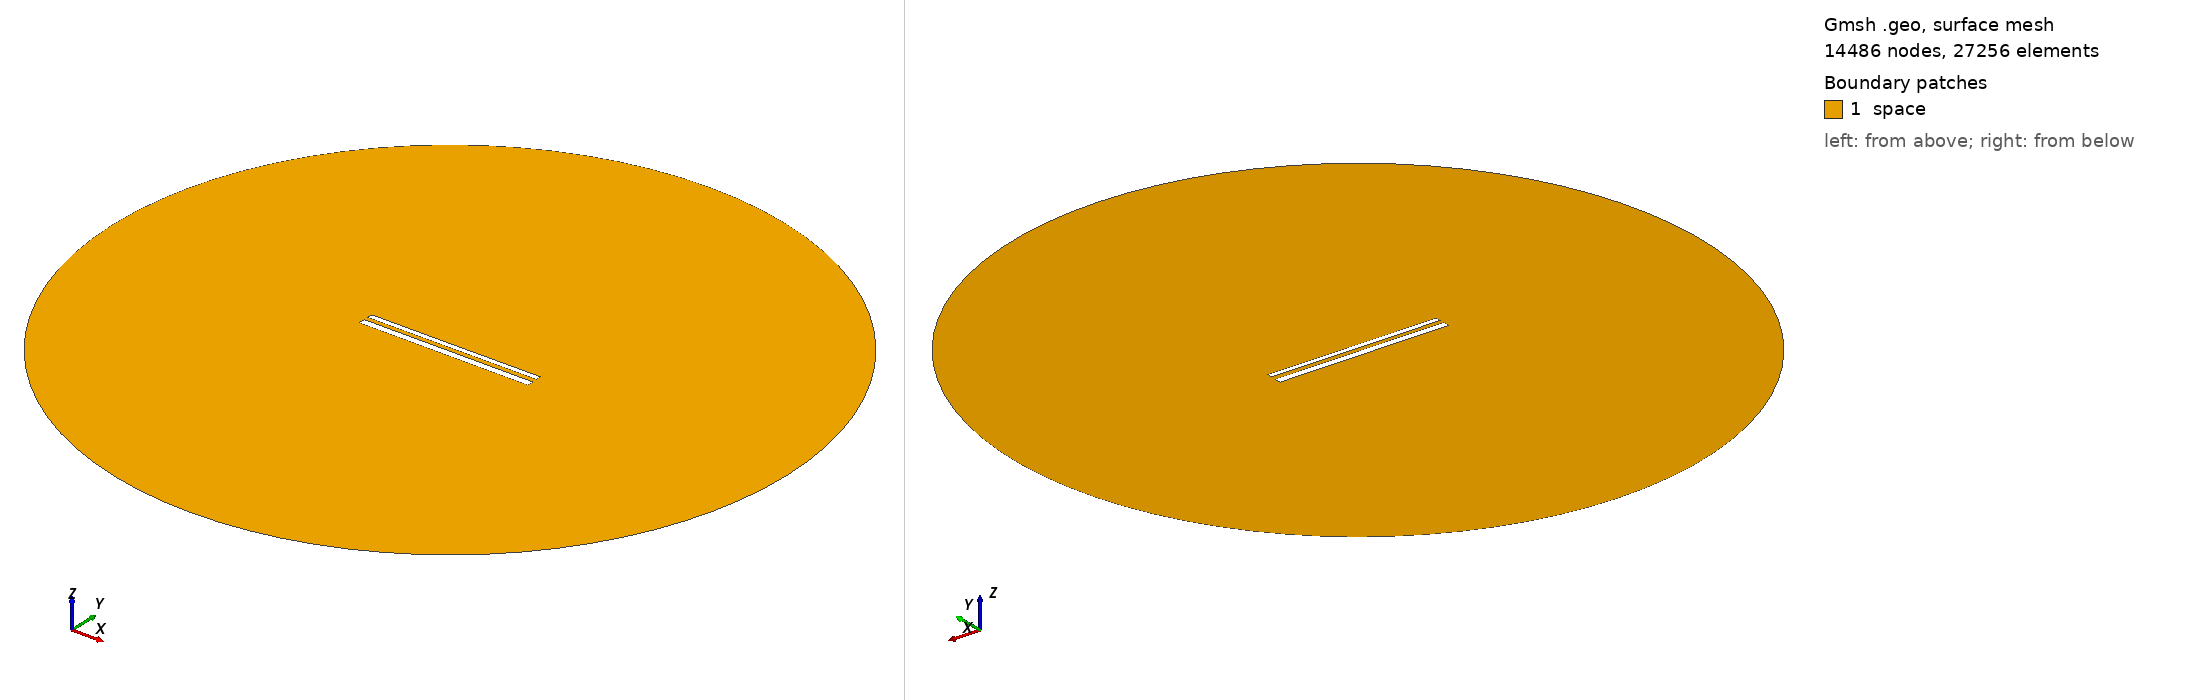

Gmsh geometry script, surface-meshed: 14486 nodes, 27256 surface elements. Boundary patches (legend numbers): 1 space. Left view from above one corner, right view from below the opposite corner. Legend entries are the model's physical surfaces. The drawing asked Gmsh for element sizes between 1% and 20% of the model's largest extent; the script's own settings can give other sizes.

=== 12438.geo (drawn) ===
//---------------------------------------
// Geometry kernel
//---------------------------------------

SetFactory("OpenCASCADE");



//---------------------------------------
// Parameters of the geometry
//---------------------------------------

// Overetch of the upper plate
overetch = 0.375;

// Distance between the plates
distance = 2.5;

// Discretization over the x axis (for the deformation)
nx = 50; 

// Length of the plate
L = 100 - overetch; 

// Number of modes
n = 4; 

// 1st mode coefficient
coeff(1) = 0.15;
beta(1) = 0.596864 * 3.1415926535 / L;

// 2nd mode coefficient
coeff(2) = 0.0;
beta(2) = 1.49418 * 3.1415926535 / L;

// 3rd mode coefficient
coeff(3) = 0.0;
beta(3) = 2.50025 * 3.1415926535 / L;

// 4th mode coefficient
coeff(4) = 0.0;
beta(4) = 3.49999 * 3.1415926535 / L;



//---------------------------------------
// Upper plate (deformed rectangle)
//---------------------------------------

// Coordiantes of the upper plate
xmin = -50;
xmax = 50 - overetch;

// Height of the upper plate
yheight = 4 - 2 * overetch;

// Indexes of the points
UpperID[] = {};
LowerID[] = {};
LeftID[] = {};
RightID[] = {};

// Point index
p = 1;

// Horizontal edges
For i In {1:nx}
    x = xmin + (i-1)*(xmax - xmin)/(nx-1);

    y_bottom = distance / 2 + overetch;
    For j In {1:n}
        C = (Cosh(beta(j)*L) + Cos(beta(j)*L)) / (Sinh(beta(j)*L) + Sin(beta(j)*L));
        y_bottom  = y_bottom + coeff(j) * (Cosh(beta(j)*(x+50)) - Cos(beta(j)*(x+50)) - C * (Sinh(beta(j)*(x+50)) - Sin(beta(j)*(x+50))));
    EndFor

    y_top = y_bottom + yheight;

    Point(p) = {x, y_top, 0, 1.0};
    UpperID[i] = p;
    p = p + 1;

    Point(p) = {x, y_bottom, 0, 1.0};
    LowerID[i] = p;
    p = p + 1;
EndFor

// Create point lists
UpperPts[] = {}; LowerPts[] = {};
For i In {1:nx}
  UpperPts[] += {UpperID[i]};
  LowerPts[] += {LowerID[i]};
EndFor

// Build splines
Spline(1) = {UpperPts[]};
Spline(2) = {LowerPts[]};
Line(3) = {LowerPts[nx-1], UpperPts[nx-1]};
Line(4) = {LowerPts[0], UpperPts[0]};

// Build the plane surface
Curve Loop(1) = {2, 3, -1, -4};
Plane Surface(1) = {1};



//---------------------------------------
// Lower plate (rectangle)
//---------------------------------------

// Vertices
Point(1001) = {-50, -1, 0, 1.0};
Point(1002) = { 50, -1, 0, 1.0};
Point(1003) = { 50,  -5, 0, 1.0};
Point(1004) = {-50,  -5, 0, 1.0};

// Edges
Line(5) = {1001, 1002};
Line(6) = {1002, 1003};
Line(7) = {1003, 1004};
Line(8) = {1004, 1001};

// Plane surface
Line Loop(2) = {5, 6, 7, 8};
Plane Surface(2) = {2}; 



//---------------------------------------
// Outer (fictious) boundary
//---------------------------------------

// Points
Point(1005) = {0, 0, 0};       // Center
Point(1006) = {200, 0, 0};     // Start point
Point(1007) = {0, 200, 0};     // 90 degrees
Point(1008) = {-200, 0, 0};    // 180 degrees
Point(1009) = {0, -200, 0};    // 270 degrees

// Circle arcs (each needs start, center, end)
Circle(9) = {1006, 1005, 1007};
Circle(10) = {1007, 1005, 1008};
Circle(11) = {1008, 1005, 1009};
Circle(12) = {1009, 1005, 1006};

// Plane surface for the entire domain
Curve Loop(3) = {9, 10, 11, 12};
Surface(3) = {3};

// Subtract the plates from the whole domain to obtain the actual domain where we want to solve the equations
BooleanDifference{ Surface{3}; Delete; }{ Surface{1}; Surface{2}; Delete; }




//---------------------------------------
// Transfinite Lines/Curves
//---------------------------------------

// Set the number of points on the boundaries
r = 7;

// Plates
Transfinite Curve {1, 2} = 50*r Using Progression 1;
Transfinite Curve {3, 4} = 2*r Using Progression 1;
Transfinite Line {5, 7} = 50*r Using Progression 1;
Transfinite Line {6, 8} = 2*r Using Progression 1;

// Outer boundary
Transfinite Line {9, 10, 11, 12} = 20 Using Progression 1;



//---------------------------------------
// Physical groups
//---------------------------------------                

// Physical curves (boundaries)
Physical Line("force_segment", 10) = {2};
Physical Line("upper_plate", 11) = {1, 3, 4};
Physical Line("lower_plate", 12) = {5, 6, 7, 8};
Physical Line("boundary", 20) = {9, 10, 11, 12};

// Physical Surfaces
Physical Surface("space", 30) = {3};



//---------------------------------------
// 6. Generate the Mesh
//---------------------------------------

// 2D mesh generation
Mesh 2;
